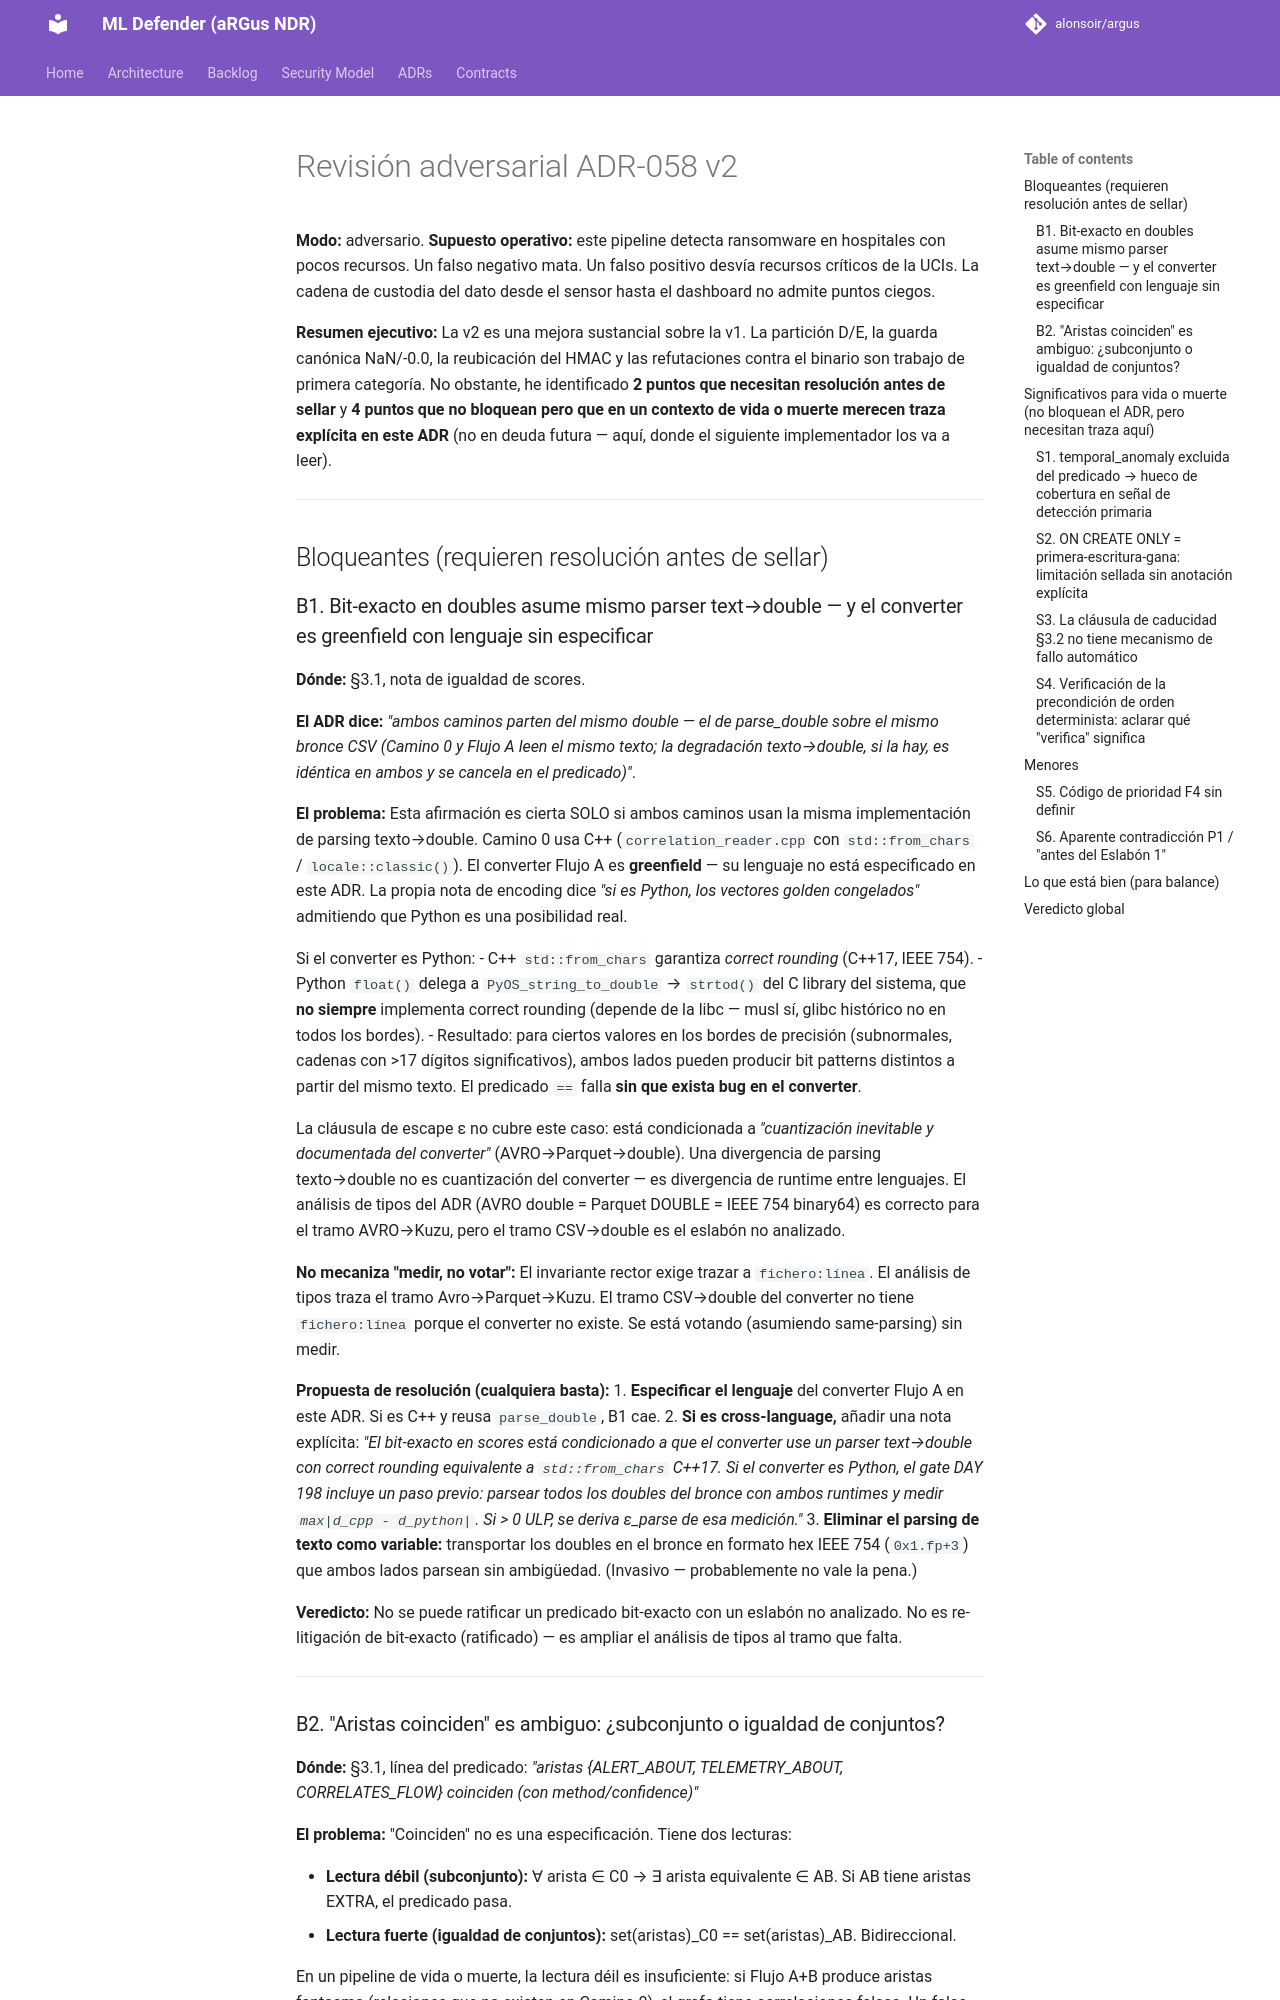

repository: alonsoir/argus · page: council/ADR-058-circuito-completo-aguas-abajo-respuesta-glm-v2/index.html · generator: mkdocs

# Revisión adversarial ADR-058 v2

**Modo:** adversario. **Supuesto operativo:** este pipeline detecta ransomware en hospitales con pocos recursos. Un falso negativo mata. Un falso positivo desvía recursos críticos de la UCIs. La cadena de custodia del dato desde el sensor hasta el dashboard no admite puntos ciegos.

**Resumen ejecutivo:** La v2 es una mejora sustancial sobre la v1. La partición D/E, la guarda canónica NaN/-0.0, la reubicación del HMAC y las refutaciones contra el binario son trabajo de primera categoría. No obstante, he identificado **2 puntos que necesitan resolución antes de sellar** y **4 puntos que no bloquean pero que en un contexto de vida o muerte merecen traza explícita en este ADR** (no en deuda futura — aquí, donde el siguiente implementador los va a leer).

---

## Bloqueantes (requieren resolución antes de sellar)

### B1. Bit-exacto en doubles asume mismo parser text→double — y el converter es greenfield con lenguaje sin especificar

**Dónde:** §3.1, nota de igualdad de scores.

**El ADR dice:** *"ambos caminos parten del mismo double — el de parse_double sobre el mismo bronce CSV (Camino 0 y Flujo A leen el mismo texto; la degradación texto→double, si la hay, es idéntica en ambos y se cancela en el predicado)"*.

**El problema:** Esta afirmación es cierta SOLO si ambos caminos usan la misma implementación de parsing texto→double. Camino 0 usa C++ (`correlation_reader.cpp` con `std::from_chars` / `locale::classic()`). El converter Flujo A es **greenfield** — su lenguaje no está especificado en este ADR. La propia nota de encoding dice *"si es Python, los vectores golden congelados"* admitiendo que Python es una posibilidad real.

Si el converter es Python:
- C++ `std::from_chars` garantiza *correct rounding* (C++17, IEEE 754).
- Python `float()` delega a `PyOS_string_to_double` → `strtod()` del C library del sistema, que **no siempre** implementa correct rounding (depende de la libc — musl sí, glibc histórico no en todos los bordes).
- Resultado: para ciertos valores en los bordes de precisión (subnormales, cadenas con >17 dígitos significativos), ambos lados pueden producir bit patterns distintos a partir del mismo texto. El predicado `==` falla **sin que exista bug en el converter**.

La cláusula de escape ε no cubre este caso: está condicionada a *"cuantización inevitable y documentada del converter"* (AVRO→Parquet→double). Una divergencia de parsing texto→double no es cuantización del converter — es divergencia de runtime entre lenguajes. El análisis de tipos del ADR (AVRO double = Parquet DOUBLE = IEEE 754 binary64) es correcto para el tramo AVRO→Kuzu, pero el tramo CSV→double es el eslabón no analizado.

**No mecaniza "medir, no votar":** El invariante rector exige trazar a `fichero:línea`. El análisis de tipos traza el tramo Avro→Parquet→Kuzu. El tramo CSV→double del converter no tiene `fichero:línea` porque el converter no existe. Se está votando (asumiendo same-parsing) sin medir.

**Propuesta de resolución (cualquiera basta):**
1. **Especificar el lenguaje** del converter Flujo A en este ADR. Si es C++ y reusa `parse_double`, B1 cae.
2. **Si es cross-language,** añadir una nota explícita: *"El bit-exacto en scores está condicionado a que el converter use un parser text→double con correct rounding equivalente a `std::from_chars` C++17. Si el converter es Python, el gate DAY 198 incluye un paso previo: parsear todos los doubles del bronce con ambos runtimes y medir `max|d_cpp - d_python|`. Si > 0 ULP, se deriva ε_parse de esa medición."*
3. **Eliminar el parsing de texto como variable:** transportar los doubles en el bronce en formato hex IEEE 754 (`0x1.fp+3`) que ambos lados parsean sin ambigüedad. (Invasivo — probablemente no vale la pena.)

**Veredicto:** No se puede ratificar un predicado bit-exacto con un eslabón no analizado. No es re-litigación de bit-exacto (ratificado) — es ampliar el análisis de tipos al tramo que falta.

---
